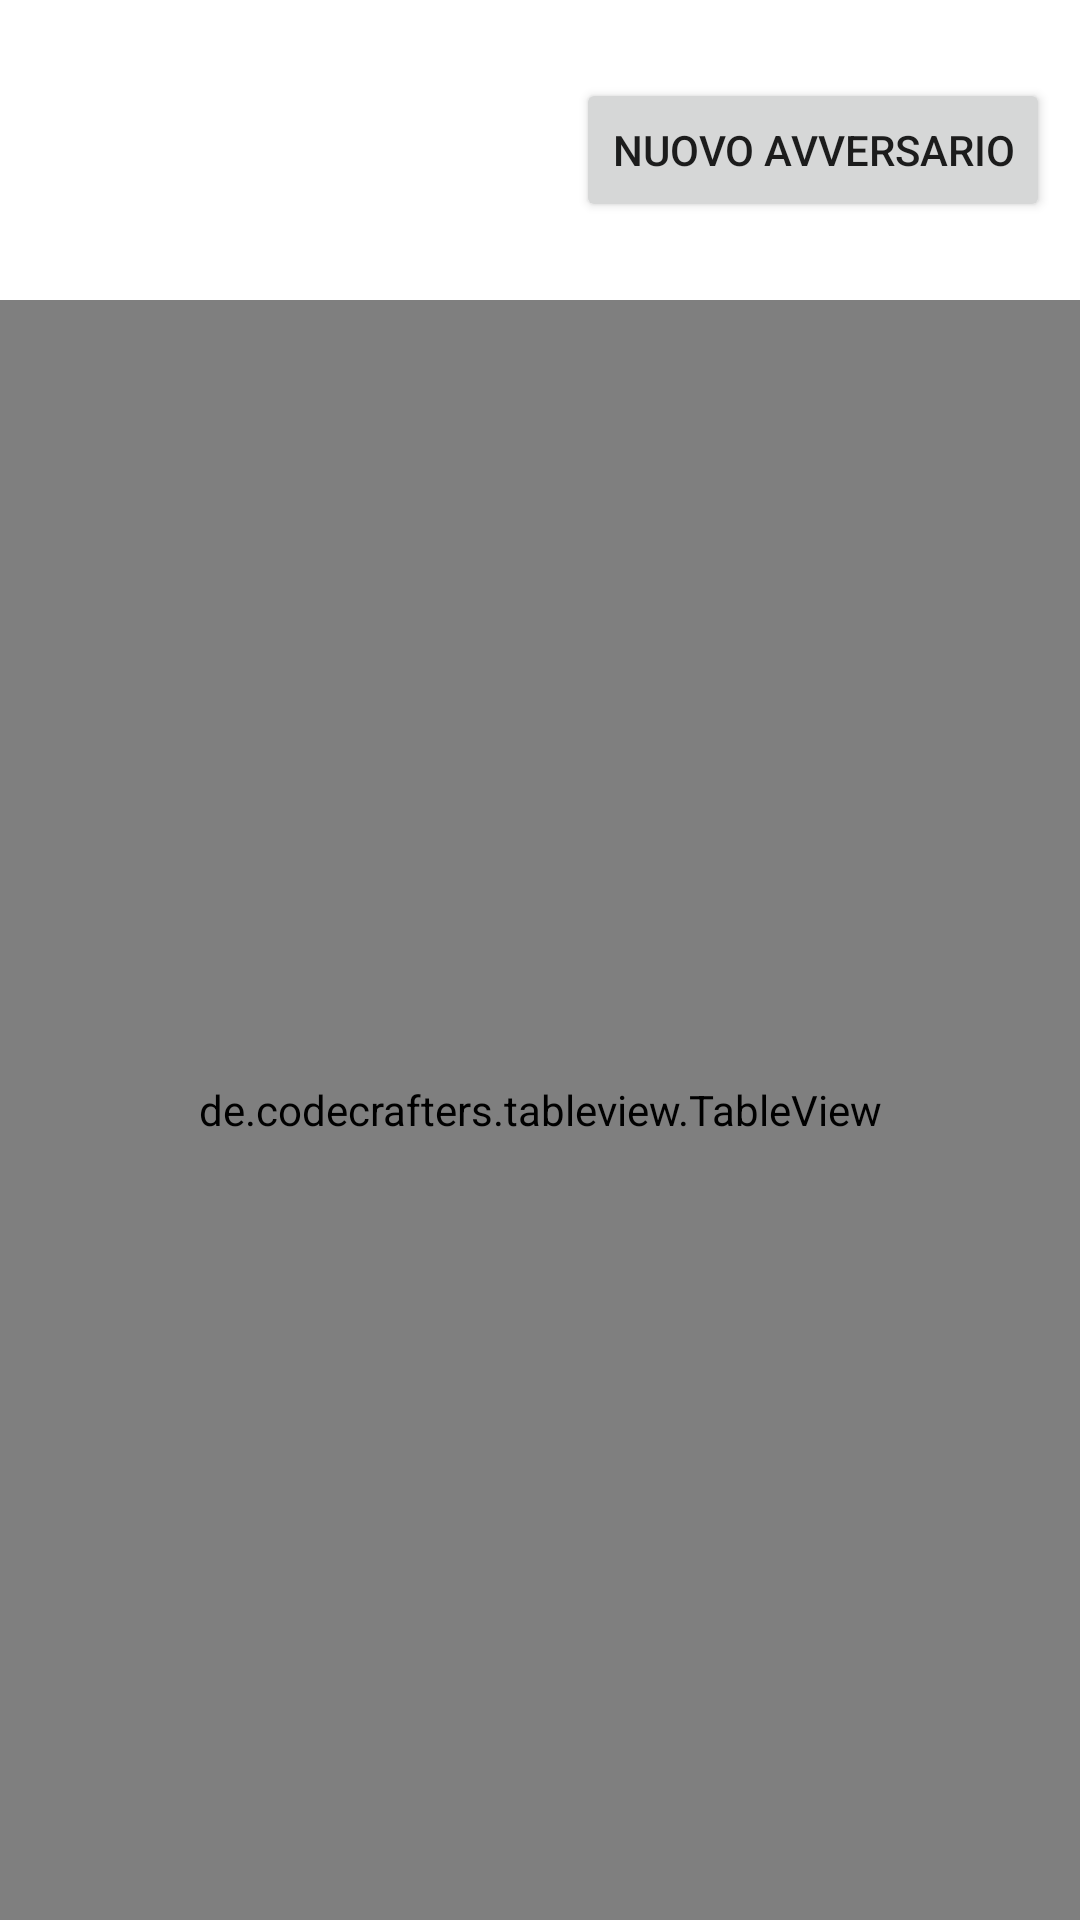

Android layout source for this screen:
<!-- AndroidManifest.xml: application theme Theme.TennisMatches -->
<!-- res/layout/activity_opponents_page.xml -->
<?xml version="1.0" encoding="utf-8"?>
<androidx.constraintlayout.widget.ConstraintLayout xmlns:android="http://schemas.android.com/apk/res/android"
    xmlns:app="http://schemas.android.com/apk/res-auto"
    xmlns:tools="http://schemas.android.com/tools"
    android:layout_width="match_parent"
    android:layout_height="match_parent"
    tools:context=".OpponentsPage">

    <de.codecrafters.tableview.TableView
        android:id="@+id/opponentsTable"
        android:layout_width="match_parent"
        android:layout_height="match_parent"
        android:layout_marginTop="100dp"
        app:layout_constraintBottom_toBottomOf="parent"
        app:layout_constraintEnd_toEndOf="parent"
        app:layout_constraintStart_toStartOf="parent"
        app:layout_constraintTop_toTopOf="parent" />

    <Button
        android:id="@+id/new_opp_btn"
        android:layout_width="wrap_content"
        android:layout_height="wrap_content"
        android:layout_marginEnd="10dp"
        android:text="Nuovo avversario"
        app:layout_constraintBottom_toTopOf="@+id/opponentsTable"
        app:layout_constraintEnd_toEndOf="parent"
        app:layout_constraintTop_toTopOf="parent" />
</androidx.constraintlayout.widget.ConstraintLayout>
<!-- resources referenced by this layout -->
<resources>
  <style name="Theme.TennisMatches" parent="Theme.MaterialComponents.DayNight.DarkActionBar">
          
          <item name="colorPrimary">@color/green_3</item>
          <item name="colorPrimaryVariant">@color/green_3</item>
          <item name="colorOnPrimary">@color/white</item>
          
          <item name="colorSecondary">@color/green_3</item>
          <item name="colorSecondaryVariant">@color/green_4</item>
          <item name="colorOnSecondary">@color/white</item>
          
          <item name="android:statusBarColor" tools:targetApi="l">?attr/colorPrimaryVariant</item>
          
      </style>
  <color name="green_3">#588157</color>
  <color name="white">#FFFFFFFF</color>
  <color name="green_4">#3a5a40</color>
</resources>
